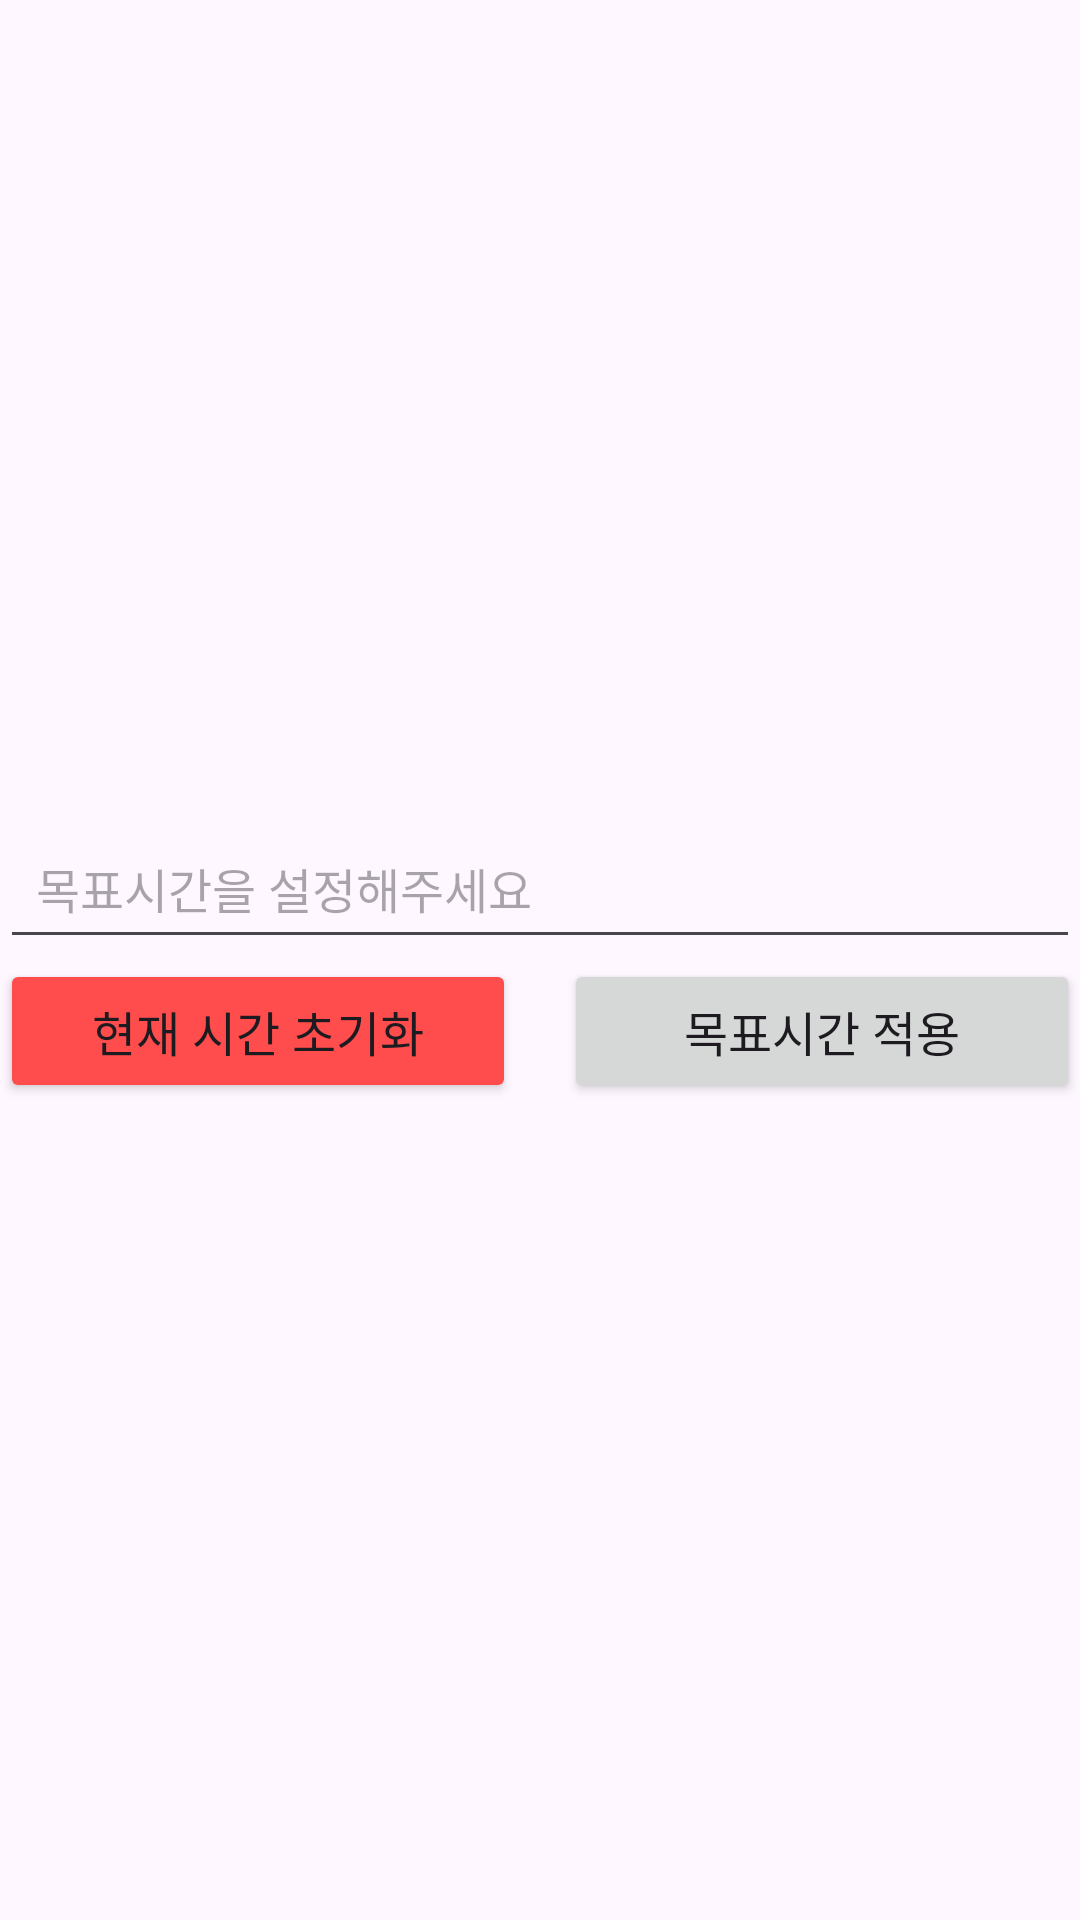

Here is an Android app screen rendered from its layout file. Give the layout XML and the strings, colors and styles it references.
<!-- AndroidManifest.xml: application theme Theme.Todolist -->
<!-- res/layout/activity_challenge_view_setting_goal_time.xml -->
<androidx.constraintlayout.widget.ConstraintLayout xmlns:android="http://schemas.android.com/apk/res/android"
    xmlns:app="http://schemas.android.com/apk/res-auto"
    xmlns:tools="http://schemas.android.com/tools"
    android:id="@+id/main"
    android:layout_width="match_parent"
    android:layout_height="match_parent"
    tools:context=".ChallengeViewSettingGoalTime">

    
    <EditText
        android:id="@+id/editText"
        android:layout_width="0dp"
        android:layout_height="wrap_content"
        android:hint="목표시간을 설정해주세요"
        android:padding="12dp"
        android:textSize="16sp"
        app:layout_constraintBottom_toTopOf="@+id/linearLayout"
        app:layout_constraintEnd_toEndOf="parent"
        app:layout_constraintStart_toStartOf="parent"
        app:layout_constraintTop_toTopOf="parent"
        app:layout_constraintVertical_bias="0.5"
        app:layout_constraintVertical_chainStyle="packed" />

    
    <LinearLayout
        android:id="@+id/linearLayout"
        android:layout_width="0dp"
        android:layout_height="wrap_content"
        android:gravity="center"
        android:orientation="horizontal"
        app:layout_constraintBottom_toBottomOf="parent"
        app:layout_constraintEnd_toEndOf="parent"
        app:layout_constraintStart_toStartOf="parent"
        app:layout_constraintTop_toBottomOf="@+id/editText"
        app:layout_constraintVertical_bias="0.5">

        
        <Button
            android:id="@+id/btn1"
            android:layout_width="0dp"
            android:layout_height="wrap_content"
            android:layout_marginEnd="8dp"
            android:layout_weight="1"
            android:padding="12dp"
            android:text="현재 시간 초기화"
            android:textSize="16sp"
            android:backgroundTint="#FF4D4D"/>

        
        <Button
            android:id="@+id/btn2"
            android:layout_width="0dp"
            android:layout_height="wrap_content"
            android:layout_marginStart="8dp"
            android:layout_weight="1"
            android:padding="12dp"
            android:text="목표시간 적용"
            android:textSize="16sp" />
    </LinearLayout>
</androidx.constraintlayout.widget.ConstraintLayout>
<!-- resources referenced by this layout -->
<resources>
  <style name="Theme.Todolist" parent="Base.Theme.Todolist" />
  <style name="Base.Theme.Todolist" parent="Theme.Material3.DayNight.NoActionBar">
          
          <item name="colorPrimary">#6750A4</item>
      </style>
</resources>
